Run: headless pygame with SDL's dummy video driver; simulated clock (each Clock.tick advances the game by its frame time, no real sleeping); random seed 0; keys injected as events and as key.get_pressed() state; mouse plan: one left click at the window centre at the start of phase 2, then a move to the lower-right quarter at the start of phase 3.
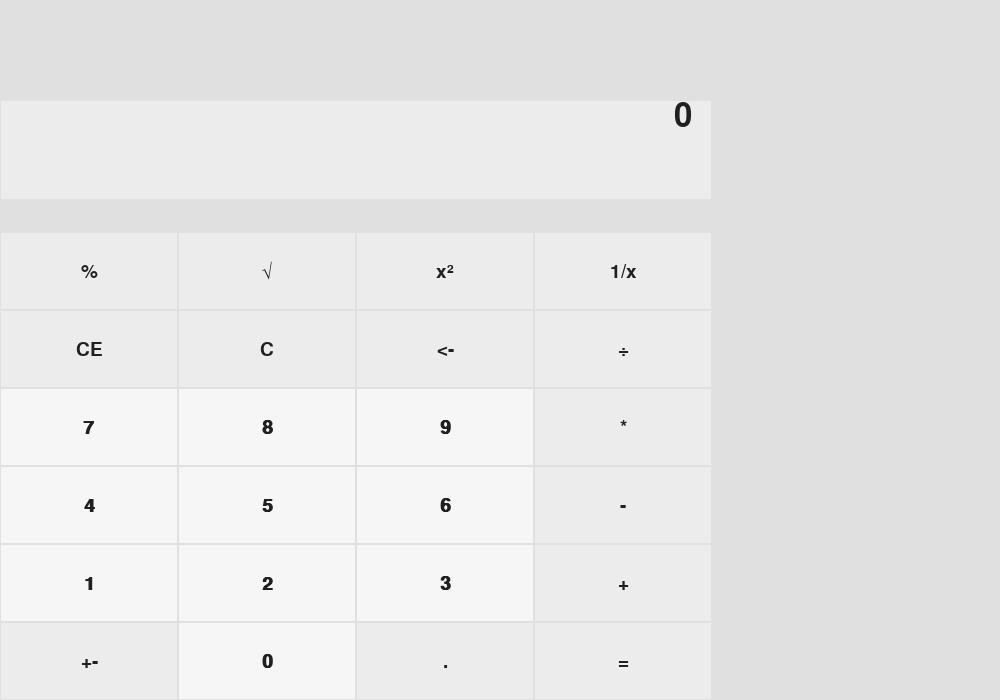
Frame 1 of 4 · flips 1–60 · no input
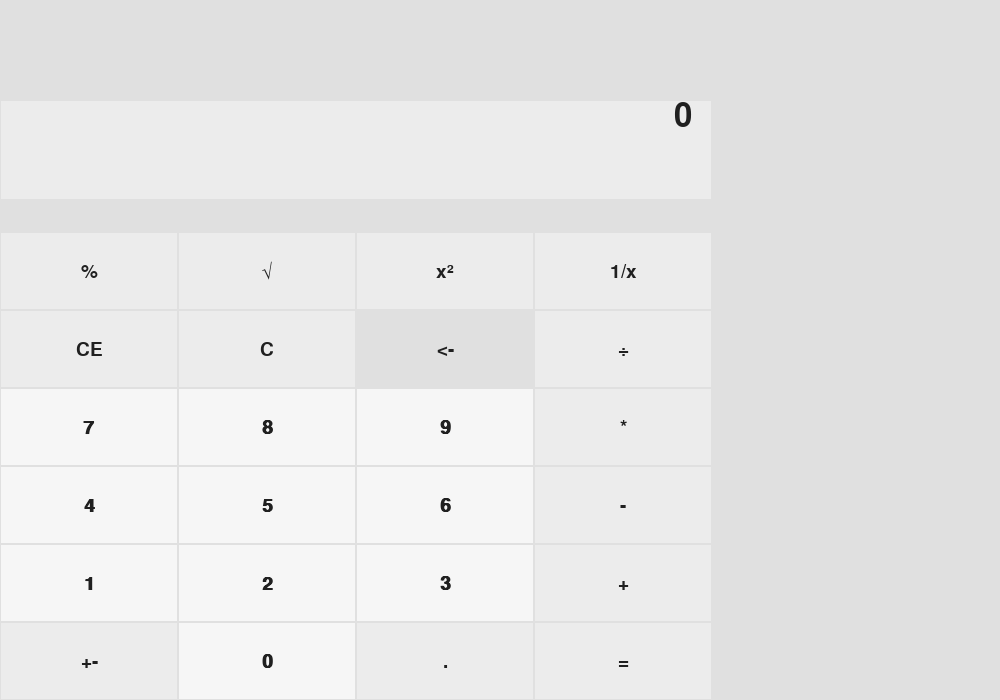
Frame 2 of 4 · flips 61–180 · clicked the window centre · tapped SPACE, RETURN · held RIGHT (→), D
Frame 3 of 4 · flips 181–300 · moved the mouse to the lower-right quarter · held DOWN (↓), S · screen same as frame 1, image omitted
Frame 4 of 4 · flips 301–420 · held LEFT (←), A, UP (↑), W · screen unchanged from frame 3, image omitted

The pygame program that drew these frames:

import pygame

WIDTH = 1000
HEIGHT = 700
GREY = (224, 224, 224)
GREY_LIGHT = (236, 236, 236)
GREY_WHITE = (246, 246, 246)
MAX_DIGITS = 15
pygame.init()


class Display(pygame.sprite.Sprite):
    def __init__(self, x: int, y: int, text: str, color: tuple) -> None:
        super().__init__()
        self.text = text
        self.width = 712
        self.height = 100
        self.display_var = text
        self.x = x
        self.y = y
        self.rect = pygame.Rect(self.x, self.y, self.width, self.height)
        self.color = color
        self.color_main = self.color
        self.color_border = GREY
        self.font = pygame.font.SysFont('segoeui', 48, bold=False)
        self.font_p = pygame.font.SysFont('segoeui', 24, bold=False)
        self.text_offset = self.font.size(self.text)
        self.text_offset_x = self.text_offset[0]
        self.text_offset_y = self.text_offset[1]
        self.text_offset_p = self.font_p.size(self.text)
        self.text_offset_p_x = self.text_offset[0]
        self.text_offset_p_y = self.text_offset[1]
        self.expression = None
        self.left = False
        self.result = None

    def on_click(self):
        pass

    def on_hover(self, x, y):
        if self.rect.collidepoint(x, y):
            self.color_main = GREY
        else:
            self.color_main = self.color

    @property
    def get_display_var(self) -> str:
        return self.display_var

    def set_display_var(self, x: str) -> None:
        if self.display_var == '0':
            self.display_var = ''
        if len(self.display_var) + len(x) <= MAX_DIGITS:
            self.display_var += x
            self.text_offset = self.font.size(self.display_var)
            self.text_offset_x = self.text_offset[0]
            self.text_offset_y = self.text_offset[1]

    def reset(self):
        self.display_var = '0'
        self.text_offset = self.font.size(self.text)
        self.text_offset_x = self.text_offset[0] // 2
        self.text_offset_y = self.text_offset[1] // 2

    def evaluate(self, x: str) -> None:
        if self.display_var != '0':
            if not self.expression:
                self.expression = self.display_var + ' ' + x
                self.text_offset_p = self.font_p.size(self.expression)
                self.text_offset_p_x = self.text_offset[0]
                self.text_offset_p_y = self.text_offset[1]
                self.reset()
            else:
                try:
                    self.display_var = str(eval(self.expression + self.display_var))
                    self.text_offset = self.font.size(self.display_var)
                    self.text_offset_x = self.text_offset[0]
                    self.text_offset_y = self.text_offset[1]
                    self.expression = None
                except:
                    print('FAIL')

    def draw(self, surface):
        pygame.draw.rect(surface, self.color_main, self.rect)
        pygame.draw.rect(surface, self.color_border, self.rect, 1)
        surface.blit(self.font.render(self.display_var, True, (32, 32, 32)),
                     (self.rect.topright[0] - self.text_offset_x - 20, self.rect.topright[1]))
        if self.expression:
            surface.blit(self.font_p.render(self.expression, True, (32, 32, 32)),
                         (self.rect.topright[0] - self.text_offset_p_x - 10, self.rect.topright[1] - 40))


class Button(pygame.sprite.Sprite):
    def __init__(self, x: int, y: int, button_id: str, text: str, color: tuple, digit=False) -> None:
        super().__init__()
        self.button_id = button_id
        self.text = text
        self.width = 178
        self.height = 78
        self.x = x
        self.y = y
        self.rect = pygame.Rect(self.x, self.y, self.width, self.height)
        self.color = color
        self.color_main = self.color
        self.color_border = GREY
        self.digit = digit
        if digit:
            self.font = pygame.font.SysFont('segoeui', 28, bold=True)
        else:
            self.font = pygame.font.SysFont('segoeui', 28)
        self.text_offset = self.font.size(self.text)
        self.text_offset_x = self.text_offset[0] // 2
        self.text_offset_y = self.text_offset[1] // 2

    def on_click(self, x: int, y: int) -> bool:
        if self.rect.collidepoint(x, y):
            return True

    @property
    def get_button_text(self):
        return self.text

    @property
    def get_button_id(self):
        return self.button_id

    def on_hover(self, x, y):
        if self.rect.collidepoint(x, y):
            self.color_main = GREY
        else:
            self.color_main = self.color

    @property
    def get_digit(self) -> bool:
        return self.digit

    def draw(self, surface):
        pygame.draw.rect(surface, self.color_main, self.rect)
        pygame.draw.rect(surface, self.color_border, self.rect, 1)
        surface.blit(self.font.render(self.text, True, (32, 32, 32)),
                     (self.rect.centerx - self.text_offset_x, self.rect.centery - self.text_offset_y))


class Runtime:

    def __init__(self):
        self.screen = pygame.display.set_mode((WIDTH, HEIGHT))
        self.clock = pygame.time.Clock()
        self.buttons = pygame.sprite.Group()
        self.display = Display(0, 100, '0', GREY_LIGHT)
        self.display_var = '0'
        self.buttons.add(
            Button(0, 232, '%', '%', GREY_LIGHT),
            Button(0, 310, 'CE', 'CE', GREY_LIGHT),
            Button(0, 388, '7', '7', GREY_WHITE, True),
            Button(0, 466, '4', '4', GREY_WHITE, True),
            Button(0, 544, '1', '1', GREY_WHITE, True),
            Button(0, 622, '+-', '+-', GREY_LIGHT),
            Button(178, 232, 'sqrt', '√', GREY_LIGHT),
            Button(178, 310, 'C', 'C', GREY_LIGHT),
            Button(178, 388, '8', '8', GREY_WHITE, True),
            Button(178, 466, '5', '5', GREY_WHITE, True),
            Button(178, 544, '2', '2', GREY_WHITE, True),
            Button(178, 622, '0', '0', GREY_WHITE, True),
            Button(356, 232, '**2', 'x²', GREY_LIGHT),
            Button(356, 310, 'back', '<-', GREY_LIGHT),
            Button(356, 388, '9', '9', GREY_WHITE, True),
            Button(356, 466, '6', '6', GREY_WHITE, True),
            Button(356, 544, '3', '3', GREY_WHITE, True),
            Button(356, 622, '.', '.', GREY_LIGHT),
            Button(534, 232, '1/', '1/x', GREY_LIGHT),
            Button(534, 310, '/', '÷', GREY_LIGHT),
            Button(534, 388, '*', '*', GREY_LIGHT),
            Button(534, 466, '-', '-', GREY_LIGHT),
            Button(534, 544, '+', '+', GREY_LIGHT),
            Button(534, 622, '=', '=', GREY_LIGHT)
        )

    def on_mouse_button_down(self):
        pos = pygame.mouse.get_pos()
        x = pos[0]
        y = pos[1]
        for button in self.buttons:
            if button.on_click(x, y):
                if button.digit:
                    self.display.set_display_var(button.get_button_text)
                elif button.get_button_id == 'CE' or button.get_button_id == 'C':
                    self.display.reset()
                elif button.get_button_id == '/' or button.get_button_id == '*' or button.get_button_id == '-' or button.get_button_id == '+':
                    self.display.evaluate(button.get_button_id)

    def on_mouse_button_up(self):
        pass

    def update(self):
        pos = pygame.mouse.get_pos()
        x = pos[0]
        y = pos[1]

        for button in self.buttons:
            button.on_hover(x, y)

    def draw(self):
        self.display.draw(self.screen)
        for button in self.buttons:
            button.draw(self.screen)

    def run(self):
        running = True

        while running:
            pygame.display.set_caption(f"Calculator by Ivan Ivanov | FPS: {round(self.clock.get_fps())}")
            self.screen.fill(GREY)

            for e in pygame.event.get():
                if e.type == pygame.QUIT:
                    running = False
                if e.type == pygame.MOUSEBUTTONDOWN:
                    self.on_mouse_button_down()
                if e.type == pygame.MOUSEBUTTONUP:
                    self.on_mouse_button_up()

            self.update()

            self.draw()
            self.clock.tick(30)
            pygame.display.update()


g = Runtime()
g.run()
